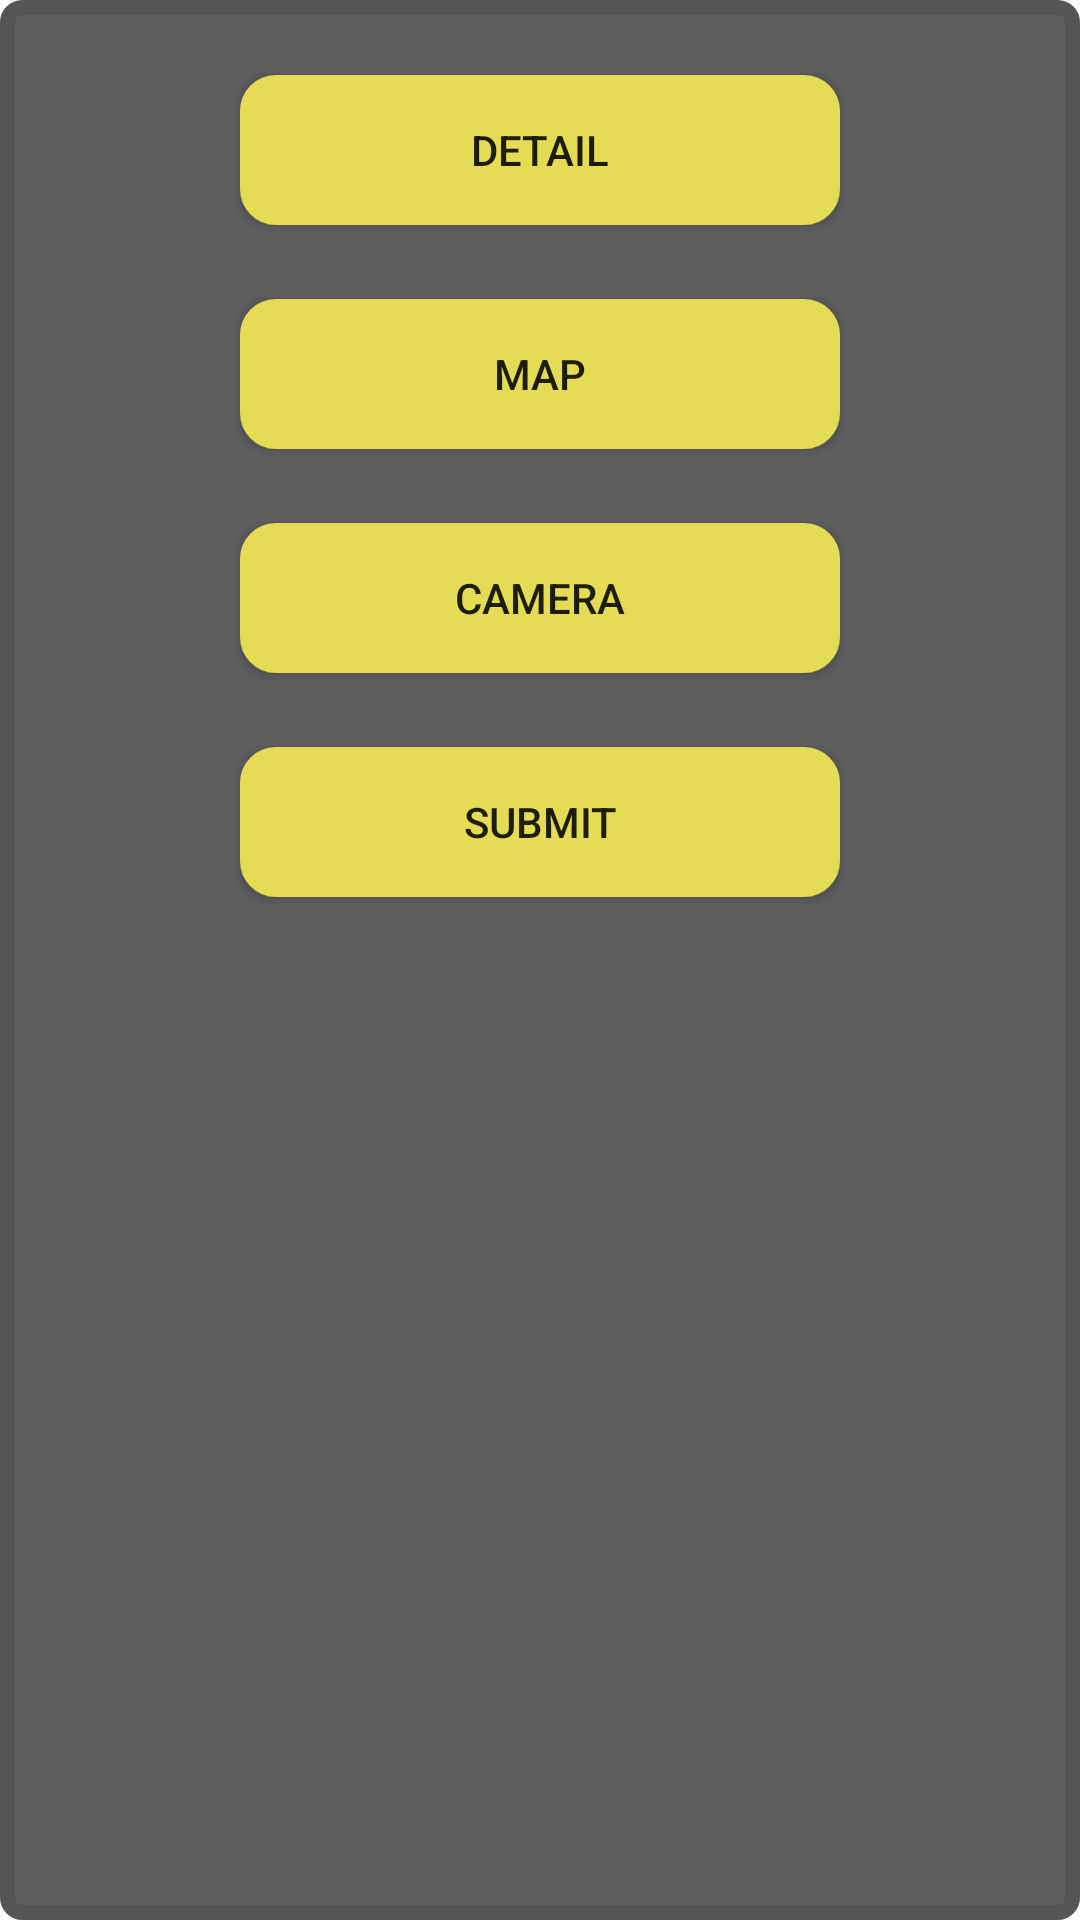

Layout XML and referenced resources for this Android screen:
<!-- AndroidManifest.xml: activity theme AppTheme.PopUp -->
<!-- res/layout/activity_pop_up_menu.xml -->
<?xml version="1.0" encoding="utf-8"?>
<RelativeLayout xmlns:android="http://schemas.android.com/apk/res/android"
    xmlns:app="http://schemas.android.com/apk/res-auto"
    xmlns:tools="http://schemas.android.com/tools"
    android:layout_width="match_parent"
    android:layout_height="match_parent"
    android:background="@drawable/bg_popup"
    tools:context=".PopUpMenuActivity">

    <Button
        android:id="@+id/btn_detail"
        android:layout_width="200dp"
        android:layout_height="50dp"
        android:layout_centerHorizontal="true"
        android:layout_marginStart="8dp"
        android:layout_marginTop="25dp"
        android:layout_marginEnd="8dp"
        android:layout_marginBottom="8dp"
        android:background="@drawable/conner_round_button"
        android:text="DETAIL"
        app:layout_constraintBottom_toTopOf="@+id/btn_map"
        app:layout_constraintEnd_toEndOf="parent"
        app:layout_constraintStart_toStartOf="parent" />

    <Button
        android:id="@+id/btn_map"
        android:layout_width="200dp"
        android:layout_height="50dp"
        android:layout_alignBottom="@+id/btn_detail"
        android:layout_marginStart="8dp"
        android:layout_marginTop="7dp"
        android:layout_marginEnd="8dp"
        android:layout_centerHorizontal="true"
        android:background="@drawable/conner_round_button"
        android:layout_marginBottom="-75dp"
        android:text="MAP"
        app:layout_constraintBottom_toTopOf="@+id/btn_camera"
        app:layout_constraintEnd_toEndOf="parent"
        app:layout_constraintStart_toStartOf="parent" />

    <Button
        android:id="@+id/btn_camera"
        android:layout_width="200dp"
        android:layout_height="50dp"
        android:layout_alignBottom="@+id/btn_map"
        android:layout_marginStart="8dp"
        android:layout_marginEnd="8dp"
        android:layout_centerHorizontal="true"
        android:layout_marginBottom="-75dp"
        android:text="CAMERA"
        app:layout_constraintEnd_toEndOf="parent"
        android:background="@drawable/conner_round_button"
        app:layout_constraintStart_toStartOf="parent" />

    <Button
        android:id="@+id/btn_submit"
        android:layout_width="200dp"
        android:layout_height="50dp"
        android:layout_alignBottom="@+id/btn_camera"
        android:layout_centerHorizontal="true"
        android:layout_marginStart="8dp"
        android:layout_marginTop="3dp"
        android:layout_marginEnd="8dp"
        android:layout_marginBottom="-75dp"
        android:background="@drawable/conner_round_button"
        android:text="SUBMIT"
        app:layout_constraintEnd_toEndOf="parent"
        app:layout_constraintHorizontal_bias="1.0"
        app:layout_constraintStart_toStartOf="parent"
        tools:layout_editor_absoluteY="281dp" />
</RelativeLayout>
<!-- resources referenced by this layout -->
<resources>
  <!-- drawable bg_popup (drawable) -->
  <?xml version="1.0" encoding="utf-8"?>
  <selector xmlns:android="http://schemas.android.com/apk/res/android">
      <item>
          <shape android:shape="rectangle">
              
              <solid android:color="#5E5E5E"/>
              
              <stroke android:width="5dp" android:color="#555555" />
  
              
              <corners android:radius="5dp" />
          </shape>
      </item>
  </selector>
  <!-- drawable conner_round_button (drawable-v24) -->
  <?xml version="1.0" encoding="utf-8"?>
  <selector xmlns:android="http://schemas.android.com/apk/res/android">
      <item>
          <shape android:shape="rectangle">
              <solid android:color="#E3DC54"/>
              <stroke android:width="4dp" android:color="#E3DC54" />
  
              
              <corners android:radius="10dp" />
          </shape>
      </item>
  </selector>
  <style name="AppTheme.PopUp">
          <item name="android:windowIsTranslucent">true</item>
          <item name="android:windowCloseOnTouchOutside">true</item>
      </style>
</resources>
